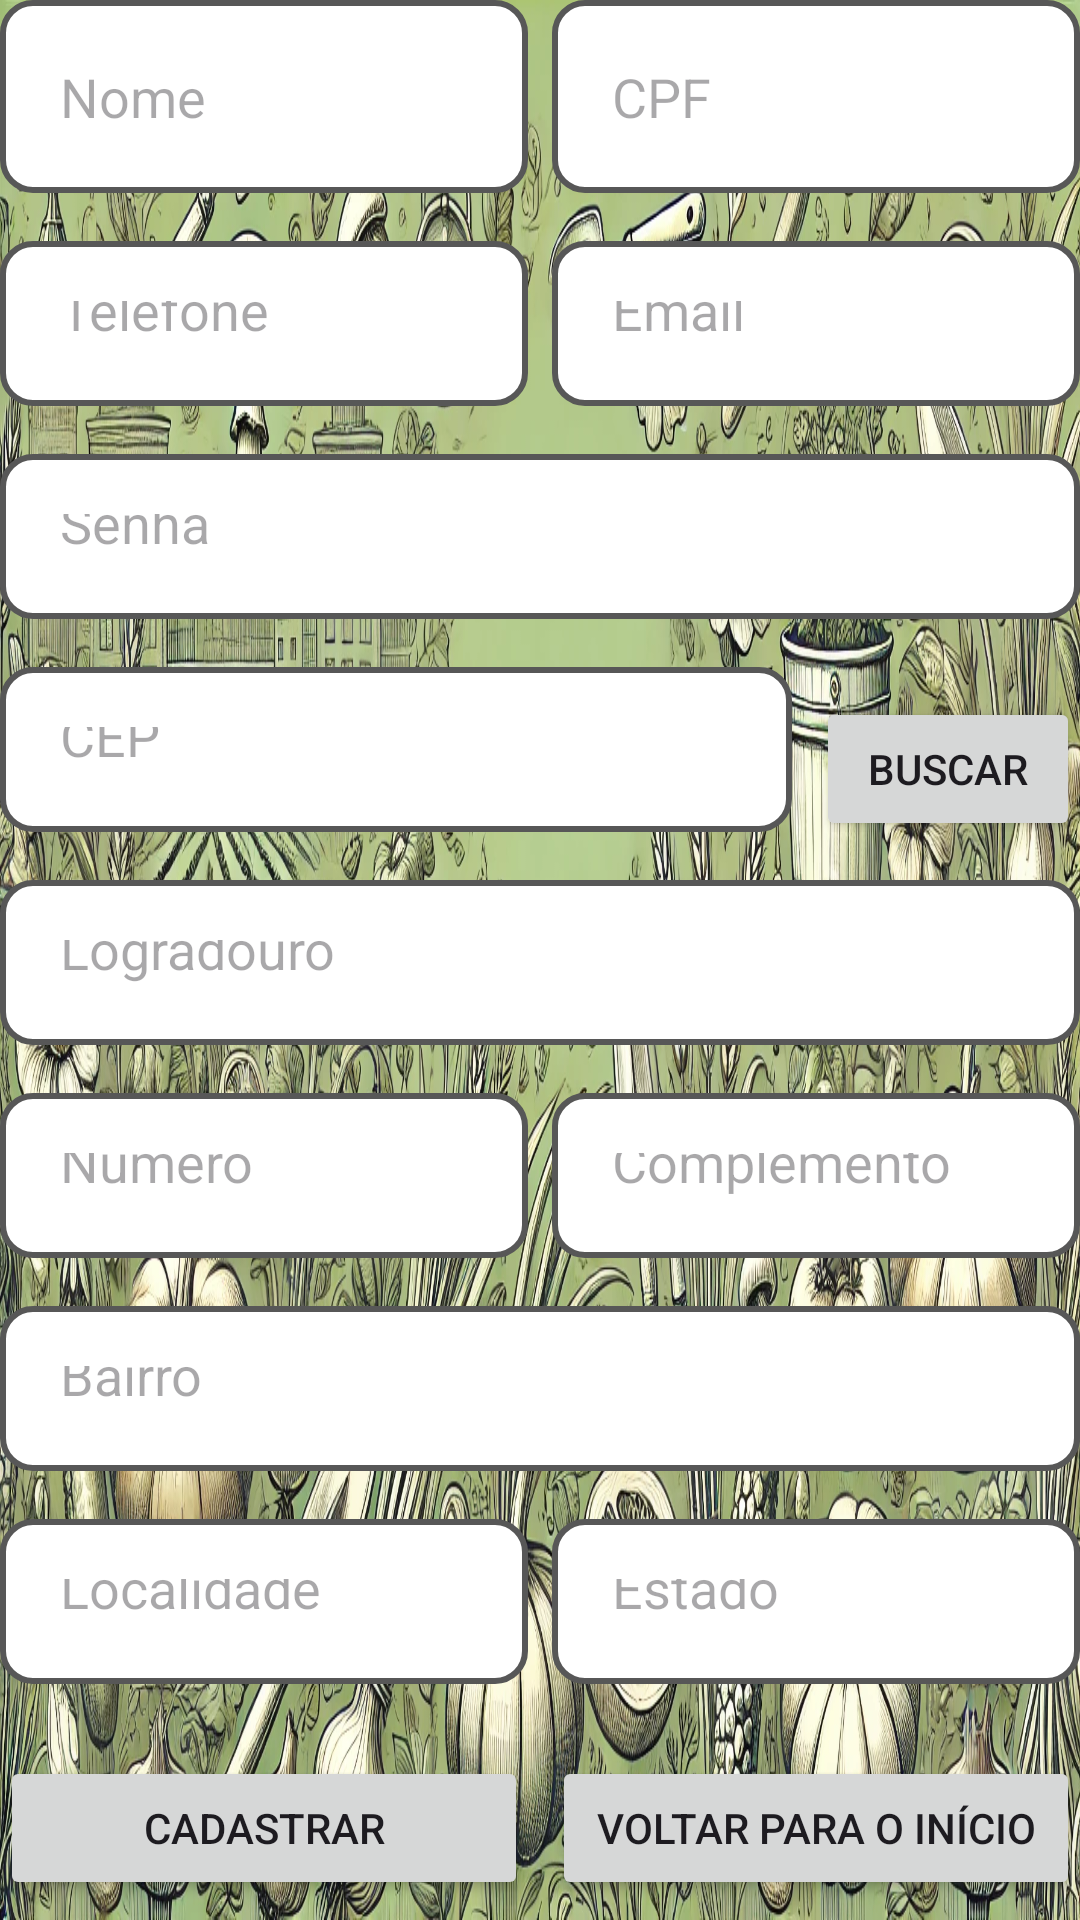

Reconstruct the res/layout file that produces this screen, plus the resources it refers to.
<!-- AndroidManifest.xml: application theme Theme.TestePim -->
<!-- res/layout/activity_cadastro.xml -->
<?xml version="1.0" encoding="utf-8"?>
<androidx.constraintlayout.widget.ConstraintLayout xmlns:android="http://schemas.android.com/apk/res/android"
    xmlns:app="http://schemas.android.com/apk/res-auto"
    xmlns:tools="http://schemas.android.com/tools"
    android:id="@+id/main"
    android:layout_width="match_parent"
    android:layout_height="match_parent"
    tools:context=".Cadastro">

    <LinearLayout
        android:layout_width="match_parent"
        android:layout_height="wrap_content"
        android:orientation="vertical"
        android:background="@drawable/lifegreen"
        tools:ignore="MissingConstraints">

        
        <LinearLayout
            android:layout_width="match_parent"
            android:layout_height="wrap_content"
            android:orientation="horizontal"
            android:weightSum="2"
            android:layout_marginBottom="16dp">

            <EditText
                android:id="@+id/txtNome"
                android:layout_width="0dp"
                android:layout_height="wrap_content"
                android:layout_weight="1"
                android:hint="Nome"
                android:background="@drawable/rounded_edittext"
                android:inputType="textPersonName"
                android:layout_marginEnd="8dp" />

            <EditText
                android:id="@+id/txtCpf"
                android:layout_width="0dp"
                android:layout_height="wrap_content"
                android:layout_weight="1"
                android:hint="CPF"
                android:background="@drawable/rounded_edittext"
                android:inputType="number" />
        </LinearLayout>

        <LinearLayout
            android:layout_width="match_parent"
            android:layout_height="wrap_content"
            android:orientation="horizontal"
            android:weightSum="2"
            android:layout_marginBottom="16dp">

            <EditText
                android:id="@+id/txtTelefone"
                android:layout_width="0dp"
                android:layout_height="55dp"
                android:layout_weight="1"
                android:hint="Telefone"
                android:inputType="phone"
                android:background="@drawable/rounded_edittext"
                android:layout_marginEnd="8dp" />

            <EditText
                android:id="@+id/txtEmail"
                android:layout_width="0dp"
                android:layout_height="55dp"
                android:layout_weight="1"
                android:hint="Email"
                android:background="@drawable/rounded_edittext"
                android:inputType="textEmailAddress" />
        </LinearLayout>

        <EditText
            android:id="@+id/txtSenha"
            android:layout_width="match_parent"
            android:layout_height="55dp"
            android:hint="Senha"
            android:inputType="textPassword"
            android:background="@drawable/rounded_edittext"
            android:layout_marginBottom="16dp" />

        
        <LinearLayout
            android:layout_width="match_parent"
            android:layout_height="wrap_content"
            android:orientation="horizontal"
            android:layout_marginBottom="16dp">

            <EditText
                android:id="@+id/txtCep"
                android:layout_width="0dp"
                android:layout_height="55dp"
                android:layout_weight="1"
                android:hint="CEP"
                android:inputType="number"
                android:background="@drawable/rounded_edittext"
                android:layout_marginEnd="8dp" />

            <Button
                android:id="@+id/btnBuscarCep"
                android:layout_width="wrap_content"
                android:layout_height="wrap_content"
                android:text="Buscar" />
        </LinearLayout>

        <EditText
            android:id="@+id/txtLogradouro"
            android:layout_width="match_parent"
            android:layout_height="55dp"
            android:hint="Logradouro"
            android:inputType="text"
            android:background="@drawable/rounded_edittext"
            android:layout_marginBottom="16dp" />

        <LinearLayout
            android:layout_width="match_parent"
            android:layout_height="wrap_content"
            android:orientation="horizontal"
            android:weightSum="2"
            android:layout_marginBottom="16dp">

            <EditText
                android:id="@+id/txtNumero"
                android:layout_width="0dp"
                android:layout_height="55dp"
                android:layout_weight="1"
                android:hint="Número"
                android:inputType="number"
                android:background="@drawable/rounded_edittext"
                android:layout_marginEnd="8dp" />

            <EditText
                android:id="@+id/txtComplemento"
                android:layout_width="0dp"
                android:layout_height="55dp"
                android:layout_weight="1"
                android:hint="Complemento"
                android:background="@drawable/rounded_edittext"
                android:inputType="text" />
        </LinearLayout>

        <EditText
            android:id="@+id/txtBairro"
            android:layout_width="match_parent"
            android:layout_height="55dp"
            android:hint="Bairro"
            android:inputType="text"
            android:background="@drawable/rounded_edittext"
            android:layout_marginBottom="16dp" />

        <LinearLayout
            android:layout_width="match_parent"
            android:layout_height="wrap_content"
            android:orientation="horizontal"
            android:weightSum="2">

            <EditText
                android:id="@+id/txtLocalidade"
                android:layout_width="0dp"
                android:layout_height="55dp"
                android:layout_weight="1"
                android:hint="Localidade"
                android:inputType="text"
                android:background="@drawable/rounded_edittext"
                android:layout_marginEnd="8dp" />

            <EditText
                android:id="@+id/txtEstado"
                android:layout_width="0dp"
                android:layout_height="55dp"
                android:layout_weight="1"
                android:hint="Estado"
                android:background="@drawable/rounded_edittext"
                android:inputType="text" />
        </LinearLayout>
        
        <LinearLayout
            android:layout_width="match_parent"
            android:layout_height="wrap_content"
            android:orientation="horizontal"
            android:layout_marginTop="24dp"
            android:weightSum="2">

            <Button
                android:id="@+id/btnCadastrar"
                android:layout_width="0dp"
                android:layout_height="wrap_content"
                android:layout_weight="1"
                android:text="Cadastrar"
                android:layout_marginEnd="8dp" />

            <Button
                android:id="@+id/btnVoltarInicio"
                android:layout_width="0dp"
                android:layout_height="wrap_content"
                android:layout_weight="1"
                android:text="Voltar para o Início" />
        </LinearLayout>
    </LinearLayout>

</androidx.constraintlayout.widget.ConstraintLayout>
<!-- resources referenced by this layout -->
<resources>
  <!-- drawable lifegreen: webp bitmap (drawable, 812090 bytes) -->
  <!-- drawable rounded_edittext (drawable) -->
  <?xml version="1.0" encoding="utf-8"?>
  <shape xmlns:android="http://schemas.android.com/apk/res/android">
  
      
      <solid android:color="#FFFFFF"/>
  
      
      <corners android:radius="10dp"/>
  
      
      <stroke android:color="#575757" android:width="2dp"/>
  
      
      <padding android:left="20dp" android:top="20dp" android:right="20dp" android:bottom="20dp"/>
  </shape>
  <style name="Theme.TestePim" parent="Base.Theme.TestePim" />
  <style name="Base.Theme.TestePim" parent="Theme.Material3.DayNight.NoActionBar">
         
      </style>
</resources>
